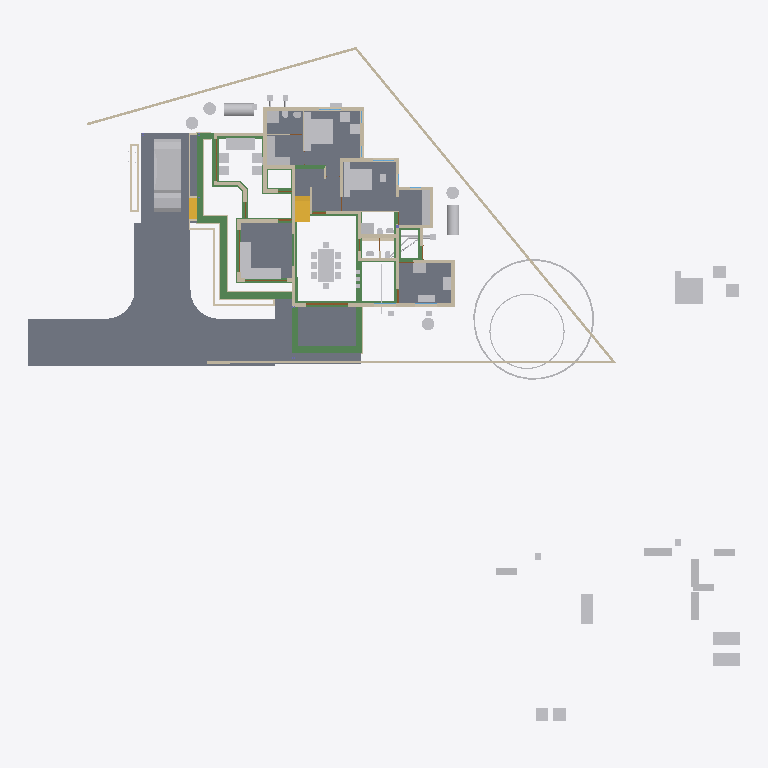
Plan cut of the same IFC building model at storey '00' (level 0.00 m, cut at 1.40 m), seen from above with north up, elements coloured by IFC class: 66 other elements (light grey), 49 walls (beige), 35 beams (green), 10 slabs (grey), 4 doors (brown), 2 stair flights (yellow). Cut surfaces are drawn darker.
Extent 50.8 m × 48.1 m × 10.9 m (x, y, z). Storeys (7): Footing at -0.72 m; 00 at 0.00 m; GF-MEP at 0.00 m; GF at 0.10 m; GF Lintel at 2.55 m; FF at 3.60 m; SF at 6.45 m. Elements (752): 207 IfcWall, 160 IfcBeam, 126 IfcColumn, 50 IfcFurniture, 43 IfcPipeSegment, 23 IfcDoor, 23 IfcRailing, 23 IfcWindow, 18 IfcSlab, 16 IfcSanitaryTerminal, 11 IfcRoof, 8 IfcSolarDevice.

HEADER;
FILE_DESCRIPTION(('ViewDefinition[DesignTransferView]'),'2;1');
FILE_NAME('AnilIFC.ifc','2025-05-31T15:03:26+05:30',(''),(''),'IfcOpenShell 0.8.2','Bonsai 0.8.2','');
FILE_SCHEMA(('IFC4X3'));
ENDSEC;
DATA;
#1=IFCPROJECT('0$WNUybvfAYORhaB4XNFsz',$,'My Project',$,$,$,$,(#14,#26),#9);
#30=IFCSITE('3M0IN1zgbAER3qQbvbHEyN',$,'My Site',$,$,#21593,$,$,$,$,$,$,$,$);
#2446=IFCSITE('1Q_c7uVcTCngKTLSlSECoW',$,'Site',$,$,#21603,#2459,$,$,$,$,$,$,$);
#36=IFCBUILDING('1$IA7hdqP7iPKszbJPMQXv',$,'My Building',$,$,#21598,$,$,$,$,$,$);
#42=IFCBUILDINGSTOREY('2kIwN_l2HEff17hxWulS$t',$,'00',$,$,#21448,$,$,$,$);
#96=IFCBUILDINGSTOREY('1ytHU9NMr9xuhR6nOuParS',$,'GF',$,$,#213466,$,$,$,$);
#113=IFCBUILDINGSTOREY('02Wk4pOKz6S8OjqfsSxw3f',$,'FF',$,$,#212981,$,$,$,$);
#12120=IFCBUILDINGSTOREY('30jjxh13H5ZfRPWBSBUv3P',$,'GF Lintel',$,$,#205699,$,$,$,$);
#63201=IFCBUILDINGSTOREY('29$z2S3$n8RvRPKj7iW$sZ',$,'SF',$,$,#63429,$,$,$,$);
#108970=IFCBUILDINGSTOREY('3iWuMSe1v7khUzkZ98yZ0Z',$,'Footing',$,$,#108991,$,$,$,$);
#147287=IFCBUILDINGSTOREY('2KbWokeHD6$ezCcWwHlXSS',$,'GF-MEP',$,$,#147303,$,$,$,$);
#102656=IFCSLAB('0PC2wOFKfA58MASSpvqWe1',$,'Slab',$,$,#214566,#102677,$,$);
#15926=IFCSLAB('0jKIsjEsnD1OzlWHdbrHaP',$,'Slab',$,$,#214471,#15940,$,$);
#144964=IFCSLAB('26vf0ogu9C3812sFdsj2Hs',$,'Slab',$,$,#217441,#144979,$,$);
#97782=IFCSLAB('2H_RNqbb95NBqUBEz4KwU3',$,'Slab',$,$,#214531,#97803,$,$);
#155018=IFCSLAB('10n62fAh17LfjHSjB4D384',$,'Slab',$,$,#217446,#155029,$,$);
#221614=IFCSLAB('3u4F3L3af6dgMderThQ_$K',$,'Slab',$,$,#222336,#221625,$,$);
#9759=IFCVEHICLE('1oADfEVWn0tPCUY0EM8eBG',$,'Vehicle',$,$,#44509,#9791,$,$);
#200045=IFCSLAB('22JovtuMj0thdM9sQLc68P',$,'Slab',$,$,#217456,#200056,$,$);
#207028=IFCSLAB('1vHk_ADTL0nR6_Ud9YvFeb',$,'Slab',$,$,#217431,#207039,$,$);
#14987=IFCWALL('3QvJTaeo13jR4q00Btfvpq',$,'Wall',$,$,#70690,#14998,$,$);
#18400=IFCFURNITURE('1R50XvKDL8EfbTnGY_njcY',$,'Furniture',$,$,#213566,#18399,$,$);
#15105=IFCWALL('2$tbsWQJT3PftHdFdSZRzF',$,'Wall',$,$,#70658,#15116,$,$);
#18901=IFCFURNITURE('24hcVyXrH4tf35GE4proyw',$,'Furniture',$,$,#213496,#18900,$,$);
#25612=IFCFURNITURE('2akChVyKvEohXfhOaKw10T',$,'Furniture',$,$,#213536,#25644,$,$);
#18777=IFCFURNITURE('1aP3zeWsL0ZQXEuRipuWXs',$,'Furniture',$,$,#213651,#18776,$,$);
#14884=IFCWALL('0MuvIxI8bFFxmzWw1hEsL7',$,'Wall',$,$,#70633,#14890,$,$);
#76381=IFCGEOGRAPHICELEMENT('2pfiLi3vv79x_8U6RE3CYp',$,'GeographicElement',$,$,#76413,#76449,$,$);
#25270=IFCFURNITURE('1LH09B9mjBF9cFS_bJydOX',$,'Furniture',$,$,#214486,#25301,$,$);
#227103=IFCSLAB('0NbiMhbl5Aeupc5Fq7gpT3',$,'Slab',$,$,#227654,#227114,$,$);
#224181=IFCBEAM('1lOzUHGlPFNPq2APRJQhx3',$,'Beam',$,$,#224599,#224192,$,$);
#224352=IFCBEAM('23FH9RV_1E2v_be4La2L6h',$,'Beam',$,$,#224522,#224363,$,$);
#222691=IFCBEAM('26WoSBV6T7mwmntGCIeDEB',$,'Beam',$,$,#225223,#222702,$,$);
#604=IFCWALL('0vQHFjq6DDjRfeuf4$xxQH',$,'Wall',$,$,#214786,#615,$,$);
#224306=IFCBEAM('2qh6QHiQvE0f1IxK_gahKm',$,'Beam',$,$,#224554,#224317,$,$);
#10353=IFCSTAIRFLIGHT('2Zm0rZgTbDdgxMEp5bq$9_',$,'StairFlight',$,$,#219994,#10385,$,12,11,0.183333337306976,0.150000005960464,.STRAIGHT.);
#204209=IFCTANK('3q6lEx8ZHBQhgG6s0DuiFc',$,'Tank',$,$,#204313,#204221,$,$);
#188=IFCWALL('1PzxetMNn7avsyHCxKbrs1',$,'Wall',$,$,#214756,#199,$,$);
#17678=IFCFURNITURE('2bin7WsULDjPeLfYKRFVAv',$,'Furniture',$,$,#213631,#17677,$,$);
#204314=IFCTANK('0xrqd_jgXCwP7slnJ3Jh45',$,'Tank',$,$,#232400,#204328,$,$);
#17233=IFCFURNITURE('0T3ErBLYfCbANjLJsek21j',$,'Furniture.012',$,$,#213621,#17232,$,$);
#18864=IFCFURNITURE('3pKgwG2ITCbQ1PcX8XbhFK',$,'Furniture',$,$,#213626,#18863,$,$);
#299=IFCWALL('3YOHcsAdT3PO$57Bo2wlO0',$,'Wall',$,$,#214781,#310,$,$);
#17628=IFCFURNITURE('17qZxJfnjAUwxgeyWuttn3',$,'Furniture',$,$,#213501,#17627,$,$);
#516=IFCWALL('0kHakQ$Fb8lPUKd_GxCfr6',$,'Wall',$,$,#218724,#527,$,$);
#149790=IFCBEAM('1a$n3x3YjFg97HuR3xHsyR',$,'Beam',$,$,#152152,#149801,$,$);
#25314=IFCFURNITURE('0Rgq7HzdzEhvU_dNff47Wu',$,'Furniture',$,$,#213531,#25343,$,$);
#222626=IFCBEAM('0rFvcNLZ9CSuFVM_t9qACn',$,'Beam',$,$,#222627,#222637,$,$);
#224441=IFCBEAM('3aq03j5wD3e9jvUmC0BPzl',$,'Beam',$,$,#224476,#224452,$,$);
#224378=IFCBEAM('0Pziw04D1CpgNTMXWLRe3H',$,'Beam',$,$,#224427,#224389,$,$);
#74869=IFCGEOGRAPHICELEMENT('3qyTpdBrLCaxCPBVEhKmZp',$,'GeographicElement',$,$,#76320,#74901,$,$);
#153032=IFCBEAM('0Lg9H3X11CLvuYUlttgRuM',$,'Beam',$,$,#153747,#153043,$,$);
#16799=IFCFURNITURE('055N_$xmX9ZQbc0CYFtvE3',$,'Furniture',$,$,#213571,#16798,$,$);
#17096=IFCFURNITURE('0yYwZAg3jFQvkxBxQ0MGp1',$,'Furniture',$,$,#213576,#17095,$,$);
#18669=IFCFURNITURE('0_rDbuDo58VxsMmqMXWGXl',$,'Furniture',$,$,#213581,#18668,$,$);
#1217=IFCWALL('2Q5YCkzor9Ngjftvgr0hJV',$,'Wall',$,$,#214881,#1228,$,$);
#25122=IFCFURNITURE('0eMwo17SHA2AtkijqvowIK',$,'Furniture',$,$,#213641,#25153,$,$);
#154500=IFCBEAM('080XFfqrn6FfLsy8Inj5Im',$,'Beam',$,$,#154551,#154511,$,$);
#423=IFCWALL('1yZ5GwNe15fArSzrc3cNGE',$,'Wall',$,$,#214811,#434,$,$);
#19988=IFCWALL('1w6VKMxRj2hObZ_QLhIAvk',$,'Wall',$,$,#214776,#19999,$,$);
#454=IFCWALL('1cEUYXkQ18g8A2AkmtiTwk',$,'Wall',$,$,#214886,#465,$,$);
#17365=IFCFURNITURE('0Tjm9jror8bPxG689sHAj8',$,'Furniture',$,$,#213601,#17364,$,$);
#17439=IFCFURNITURE('076SYXiXP7jhnOyre$gCoP',$,'Furniture',$,$,#213486,#17438,$,$);
#6545=IFCSTAIRFLIGHT('3mjK21MVj5Wxp88atmNL9l',$,'StairFlight',$,$,#60989,#6544,$,2,1,0.150000005960464,0.25,.STRAIGHT.);
#25161=IFCFURNITURE('3ia0j471fEl9_3EcPDtlMf',$,'Furniture',$,$,#213526,#29497,$,$);
#151408=IFCBEAM('11UmVD6Hv2zOoPXsLeu2$6',$,'Beam',$,$,#218179,#151419,$,$);
#842=IFCWALL('3BP$Kj7eL8rfLzufr5wfXy',$,'Wall',$,$,#214816,#853,$,$);
#17513=IFCFURNITURE('0VTCb1Evn558OH68N69Eaz',$,'Furniture',$,$,#213606,#17512,$,$);
#18827=IFCFURNITURE('0zixzxSUv7NBPjkhBn6BwL',$,'Furniture',$,$,#213491,#18826,$,$);
#57461=IFCWALL('22p$gjPlf4_fmH50hLiwEg',$,'Wall',$,$,#165724,#57472,$,$);
#223284=IFCWALL('1kJplBRRT1Fh3voe2XeS0$',$,'Wall',$,$,#225036,#223295,$,$);
#150465=IFCBEAM('3oiz4vW992SAq93f3Yx8gc',$,'Beam',$,$,#218332,#150476,$,$);
#17045=IFCFURNITURE('3keQdM9i5FJ9JBwmsM_Qg3',$,'Furniture',$,$,#213586,#17044,$,$);
#17328=IFCFURNITURE('3InpbPAMj2MBzrSOMYlvHV',$,'Furniture',$,$,#213591,#17327,$,$);
#224207=IFCBEAM('3HlITzGVjEufUK_QGi9Zvr',$,'Beam',$,$,#224618,#224218,$,$);
#23313=IFCSANITARYTERMINAL('2AQwLasl50KvvqUmlCa0I7',$,'SanitaryTerminal',$,$,#214841,#23345,$,$);
#153666=IFCBEAM('0MIPwZEUXATv$BBWagWbD4',$,'Beam',$,$,#153932,#153677,$,$);
#25356=IFCSANITARYTERMINAL('0DGlzq0Xv7KwIjCvA14zlk',$,'SanitaryTerminal',$,$,#214921,#25369,$,$);
#130=IFCWALL('04CHTr6Lj4wPvBnmyPYJ6Z',$,'Wall',$,$,#214751,#138,$,$);
#144998=IFCSLAB('32xDgTD3b17PKhJCvtkc6X',$,'Slab',$,$,#227649,#145009,$,$);
#38948=IFCWALL('0ipxxeBA962ABePks$Jpav',$,'Wall',$,$,#166017,#38979,$,$);
#85080=IFCELECTRICAPPLIANCE('3r3ymMflv8O8jCD$O86PPW',$,'ElectricAppliance',$,$,#214506,#85111,$,$);
#18714=IFCFURNITURE('0sWiAZchD9CQr_lkdFZUTW',$,'Furniture',$,$,#213596,#18713,$,$);
#73000=IFCWALL('3z7g50jMX4Rh8$1_kKCMxL',$,'Wall',$,$,#165780,#73011,$,$);
#204391=IFCTANK('2pDktfyT55gPAnZ5QEFKIh',$,'Tank',$,$,#205807,#204405,$,$);
#204345=IFCTANK('3jsxGxAp58sw79OAt0NNOi',$,'Tank',$,$,#232395,#204359,$,$);
#204448=IFCTANK('2XuM8U4THAKP3h6VA8fL$c',$,'Tank',$,$,#205817,#204462,$,$);
#204417=IFCTANK('0_px9uMVP1dAH9R0Cr5xQq',$,'Tank',$,$,#205812,#204431,$,$);
#57537=IFCWALL('0RVWYaWSX1oeXNJZV9D28p',$,'Wall',$,$,#165897,#57548,$,$);
#86224=IFCSANITARYTERMINAL('2biCU27_zEgBtPNwtE6wvd',$,'SanitaryTerminal',$,$,#214966,#86256,$,$);
#699=IFCWALL('1YEXD_311BPxR14yKIlEMz',$,'Wall',$,$,#214771,#710,$,$);
#223342=IFCWALL('2UZAob87z8egHUuMapM6YH',$,'Wall',$,$,#225018,#223353,$,$);
#392=IFCWALL('3Qya9ZYJP97B1xsfIiUBer',$,'Wall',$,$,#214821,#403,$,$);
#1440=IFCWALL('3GLM2Z4Pf1HOc7RaVPeooN',$,'Wall',$,$,#214861,#1451,$,$);
#82229=IFCWALL('1dZywMfXH8hBJcwgdnriym',$,'Wall',$,$,#226080,#82266,$,$);
#154273=IFCBEAM('1XRnEmK9H0BQ9w5Vz4gh4C',$,'Beam',$,$,#154322,#154284,$,$);
#142134=IFCBEAM('14qZT0W4L2H8jVZf6E8d6q',$,'Beam',$,$,#218480,#142145,$,$);
#29358=IFCWALL('3U3_2IE6LES8tAXzbZT3By',$,'Wall',$,$,#214856,#29370,$,$);
#220591=IFCWALL('3GMSJZXA14vBkb5sJHOMvl',$,'Wall',$,$,#220722,#220628,$,$);
#1892=IFCWALL('2btlAvQzb6KvChKkPyT1tL',$,'Wall',$,$,#221475,#1903,$,$);
#86279=IFCELECTRICAPPLIANCE('1lTy1pOgr4efy1fl4xNZg$',$,'ElectricAppliance',$,$,#214911,#86311,$,$);
#150004=IFCBEAM('0Wq3PonavD4woKKxMkERIJ',$,'Beam',$,$,#218240,#150015,$,$);
#4273=IFCWALL('1oh7zEnUH4yxmpd05lCSWC',$,'Wall',$,$,#214851,#4284,$,$);
#22214=IFCFURNITURE('0KTzOcFqX39OX7TZqBe6XZ',$,'Furniture',$,$,#213516,#22227,$,$);
#22327=IFCFURNITURE('2JUXPztkjFqBln5k4xn9m1',$,'Furniture',$,$,#213506,#22340,$,$);
#22388=IFCFURNITURE('31n1J_$I57pu5jDAm8k1r8',$,'Furniture',$,$,#213656,#22401,$,$);
#22421=IFCFURNITURE('2zy8cDFfn09g6xCglxdYzf',$,'Furniture',$,$,#213661,#22434,$,$);
#1756=IFCWALL('1k48VKPdv0Vg_oNqsf$EZh',$,'Wall',$,$,#214766,#1767,$,$);
#149583=IFCBEAM('0jjyRdsLz72vam6tv77R1y',$,'Beam',$,$,#154784,#149594,$,$);
#138833=IFCWALL('28JS9ZVTrCrhN46P$xeur9',$,'Wall',$,$,#203845,#138844,$,$);
#154579=IFCBEAM('1PLUaeYxr8p9h7F8BQJXhz',$,'Beam',$,$,#155138,#154590,$,$);
#22162=IFCFURNITURE('1HAj9Qqb15fxKqqLnUY5tx',$,'Furniture',$,$,#213511,#22194,$,$);
#22355=IFCFURNITURE('1ER_YDI7H04eJegewwbPZx',$,'Furniture',$,$,#213521,#22368,$,$);
#153761=IFCBEAM('0JE0A_M8D9_egBrIEG$q7Y',$,'Beam',$,$,#153823,#153772,$,$);
#1657=IFCWALL('1k5DFfksL0DBm8B9dpCj$F',$,'Wall',$,$,#214761,#1668,$,$);
#203639=IFCBEAM('27gWilPZbAdwC6C_lbC_HJ',$,'Beam',$,$,#204937,#203650,$,$);
#12250=IFCDOOR('2BRBKprhj7ox11yrDLu5ws',$,'Door',$,$,#112401,#36046,$,$,$,$,$,$);
#203391=IFCBEAM('2U3cZlwZDD7fjBU6g6wJMw',$,'Beam',$,$,#203474,#203402,$,$);
#203739=IFCBEAM('3j2TBnNUr6rw22fCpcS01U',$,'Beam',$,$,#204781,#203750,$,$);
#154183=IFCBEAM('0Yihe8znn258ntGVME035D',$,'Beam',$,$,#218258,#154194,$,$);
#222498=IFCWALL('1kgHzvkLH2B8MABxWXD1tV',$,'Wall',$,$,#224962,#222509,$,$);
#48854=IFCBEAM('3U47t32W1D9x3RIjIi17rc',$,'Beam',$,$,#213691,#48865,$,$);
#150234=IFCBEAM('2B8XZeXov5DwUqjkCLUQAb',$,'Beam',$,$,#218069,#150245,$,$);
#150491=IFCBEAM('2osefDFyT39RvPBFJKNEEC',$,'Beam',$,$,#218314,#150502,$,$);
#152267=IFCBEAM('0fm6yBtbr6jhrDshJ366vP',$,'Beam',$,$,#202857,#152278,$,$);
#945=IFCWALL('3f0b5i_z5A1wo_s5RrCXKn',$,'Wall',$,$,#214746,#956,$,$);
#268=IFCWALL('2RgLl6fRz15frDI_PC4t9e',$,'Wall',$,$,#214846,#279,$,$);
#59003=IFCWALL('0QbKQ4QwXCE91xtueIIBH_',$,'Wall',$,$,#165935,#59014,$,$);
#65015=IFCBEAM('1H_xJU4fn99g6PolxbP1In',$,'Beam',$,$,#214196,#65026,$,$);
#154992=IFCBEAM('14zvi$Bpb4xwFJ3Mb45n0x',$,'Beam',$,$,#155143,#155003,$,$);
#224238=IFCBEAM('0RkNPsyYb1TBDATBUb_Qxu',$,'Beam',$,$,#225146,#224249,$,$);
#113194=IFCWALL('1WVu$Hs8fEuOKpLmv8LTuy',$,'Wall',$,$,#214896,#113205,$,$);
#153977=IFCBEAM('0TWa$AyqT83PWOB1D1JXxe',$,'Beam',$,$,#203610,#153988,$,$);
#53022=IFCBEAM('0lKseJo1n4YASRH6Y4ypCb',$,'Beam',$,$,#213706,#53033,$,$);
#57210=IFCWALL('3YfBuLdxrF$B0Hmh7k8yp1',$,'Wall',$,$,#165760,#57216,$,$);
#144717=IFCBEAM('2gxyEwCn948wb20WSxeeuS',$,'Beam',$,$,#144754,#144729,$,$);
#1172=IFCWALL('2GwPRnCnz058ACz_ZbcJ05',$,'Wall',$,$,#214801,#1183,$,$);
#209764=IFCWALL('0qBCl2ugT0JfvcYXuy7ufx',$,'Wall',$,$,#219466,#209776,$,$);
#18632=IFCFURNITURE('2XUZmvobvC1gsAzioRJWb7',$,'Furniture',$,$,#213646,#18631,$,$);
#98113=IFCFURNITURE('10jljVhcr49Q09$4qRzO8T',$,'Furniture',$,$,#214536,#98129,$,$);
#900=IFCWALL('1fOjCHp7n9IvAaRIenRr6l',$,'Wall',$,$,#214741,#911,$,$);
#98460=IFCFURNITURE('2o32gnRgj7JOnZ46_g1ygp',$,'Furniture',$,$,#214541,#98492,$,$);
#223216=IFCWALL('3zJ7Myx7H2ORNWcQ3MghXT',$,'Wall',$,$,#224944,#223227,$,$);
#225826=IFCUNITARYEQUIPMENT('3Yv$sbS$b2rO2b0ifjv81B',$,'UnitaryEquipment',$,$,#225839,#225834,$,$);
#200453=IFCPIPESEGMENT('15qYvDSeXB4g_1US8UkKtX',$,'PipeSegment',$,$,#232003,#200487,$,.FLEXIBLESEGMENT.);
#223478=IFCWALL('1HZkZ5eW50X97Fhc$ZwN7s',$,'Wall',$,$,#224788,#223489,$,$);
#221075=IFCPIPESEGMENT('24B4Qe5bfEpegGSk0e0W3i',$,'PipeSegment',$,$,#227547,#221109,$,$);
#23233=IFCSANITARYTERMINAL('0AyAwyofT05v1O_NxO0jH2',$,'SanitaryTerminal',$,$,#214836,#23265,$,$);
#17157=IFCFURNITURE('3SbcOvQD51GhDFdMrfJy7o',$,'Furniture',$,$,#213481,#17156,$,$);
#17715=IFCFURNITURE('1K5CC3v$51_RkeRHCfWF1K',$,'Furniture',$,$,#213611,#17714,$,$);
#18521=IFCFURNITURE('30UJjqf1X57hbrPqq67ADj',$,'Furniture',$,$,#213616,#18520,$,$);
#25207=IFCFURNITURE('2uCA7urEX5jwtO78eo2CJ0',$,'Furniture',$,$,#214476,#25220,$,$);
#25249=IFCFURNITURE('1SXHrIKEbF3Avs1_u_np1P',$,'Furniture',$,$,#214481,#25262,$,$);
#34346=IFCDOOR('0OUxOPs7zFRAy3HKSliQuy',$,'Door',$,$,#112533,#34378,$,$,$,$,$,$);
#12800=IFCDOOR('39JD$kR8X0NPRTeSE4w5EH',$,'Door',$,$,#155270,#34459,$,$,$,$,$,$);
#46961=IFCDOOR('05FZZvsyf959qcUkPSLQsf',$,'Door',$,$,#110698,#46992,$,$,$,$,$,$);
#573=IFCWALL('2Qu9Lk0Sn4FwvPmybXWNcw',$,'Wall',$,$,#214891,#584,$,$);
#36450=IFCWALL('1bzvSivc55Gu6ANT5eBo$k',$,'Wall',$,$,#215044,#36462,$,$);
#23273=IFCSANITARYTERMINAL('20JUjhvWbBRRjSV1SLXVka',$,'SanitaryTerminal',$,$,#227282,#23305,$,$);
#25460=IFCSANITARYTERMINAL('0u$EF64DX2vwQITCsVFWKX',$,'SanitaryTerminal',$,$,#214956,#25473,$,$);
#25382=IFCSANITARYTERMINAL('2vD3tSgcTBU8lPnKKbK96B',$,'SanitaryTerminal',$,$,#214926,#25395,$,$);
#2056=IFCWALL('3m9H6N70nCXvzVOEeycG90',$,'Wall',$,$,#226062,#2067,$,$);
#201014=IFCWALL('3WIbNLS754UOOY3WD4O$Nb',$,'Wall',$,$,#214941,#201025,$,$);
#201105=IFCWALL('3akkZCONn2Ve5yF4U7_f5I',$,'Wall',$,$,#214946,#201116,$,$);
#227805=IFCDISTRIBUTIONCHAMBERELEMENT('3LLfssRtjDLvZhewAniMZP',$,'DistributionChamberElement',$,$,#232380,#227814,$,$);
#228252=IFCDISTRIBUTIONCHAMBERELEMENT('1bEtxl3iH9Nw8bzu5naMK2',$,'DistributionChamberElement',$,$,#229611,#228265,$,$);
#19350=IFCWALL('1vmHNPZZf35A3$ZzlI3hrB',$,'Wall',$,$,#215380,#19361,$,$);
#207136=IFCWALL('0BA5F1JlLEWgKnKEz59J2v',$,'Wall',$,$,#221316,#207147,$,$);
#25434=IFCSANITARYTERMINAL('2JE6HIrKjAm9pFdRxgG_wV',$,'SanitaryTerminal',$,$,#214961,#25447,$,$);
#154961=IFCBEAM('1M$X2N29PFLQx24Rv60e7t',$,'Beam',$,$,#217506,#154972,$,$);
#25408=IFCSANITARYTERMINAL('0qCZoCmrD1B9CO5Kg0plPw',$,'SanitaryTerminal',$,$,#214936,#25421,$,$);
#232200=IFCPIPESEGMENT('2zlugW8m53UR$_OG9XWTnC',$,'PipeSegment',$,$,#232405,#232234,$,.FLEXIBLESEGMENT.);
#2101=IFCWALL('31H7rpK8j5AxAH6BkyaHYJ',$,'Wall',$,$,#214831,#2112,$,$);
#227925=IFCDISTRIBUTIONCHAMBERELEMENT('1lN57Hi2TFeubQuZDb0j1q',$,'DistributionChamberElement',$,$,#228212,#227938,$,$);
#227939=IFCDISTRIBUTIONCHAMBERELEMENT('0TVvYlTvL47AUL_oUKFYTI',$,'DistributionChamberElement',$,$,#227957,#227952,$,$);
#228213=IFCDISTRIBUTIONCHAMBERELEMENT('24w6gNWLL3vPCUPQmq3ZsZ',$,'DistributionChamberElement',$,$,#228251,#228226,$,$);
#227958=IFCDISTRIBUTIONCHAMBERELEMENT('1894xrp1T3cwDgnU_JZNjD',$,'DistributionChamberElement',$,$,#227981,#227971,$,$);
ENDSEC;